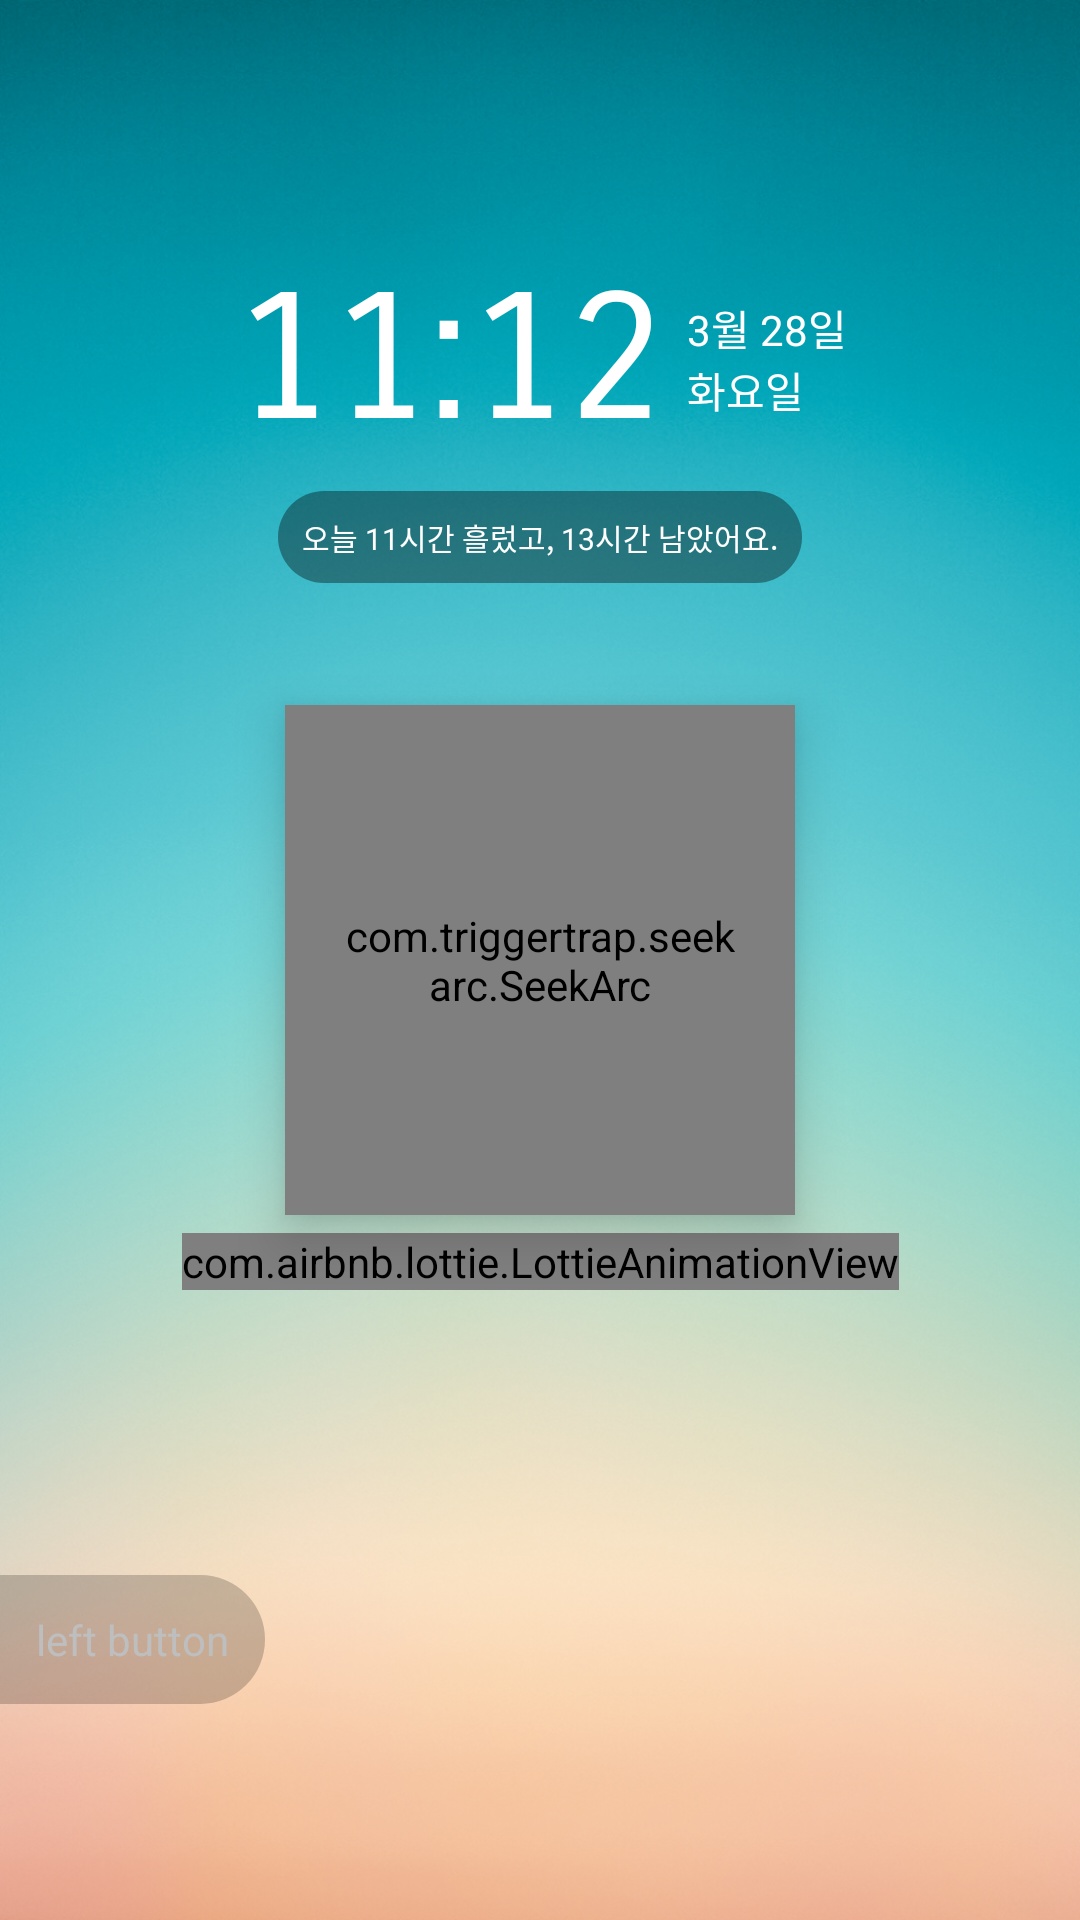

This screen was rendered from an Android layout file. Write that file and the resources it references.
<!-- AndroidManifest.xml: activity theme AppThemeNoAction -->
<!-- res/layout/activity_lockscreen.xml -->
<?xml version="1.0" encoding="utf-8"?>
<android.support.constraint.ConstraintLayout
    xmlns:android="http://schemas.android.com/apk/res/android"
    xmlns:app="http://schemas.android.com/apk/res-auto"
    xmlns:tools="http://schemas.android.com/tools"
    tools:context=".lockscreen.utils.LockScreenActivity"
    android:id="@+id/lockScreenBackground"
    android:layout_width="match_parent"
    android:layout_height="match_parent"
    android:background="@android:color/transparent">

    <android.support.constraint.ConstraintLayout
        android:id="@+id/lockScreenView"
        android:layout_width="match_parent"
        android:layout_height="match_parent"
        android:background="@drawable/images"
        app:layout_constraintBottom_toBottomOf="parent"
        app:layout_constraintEnd_toEndOf="parent"
        app:layout_constraintStart_toStartOf="parent"
        app:layout_constraintTop_toTopOf="parent">


    <LinearLayout
        android:id="@+id/linearLayout2"
        android:layout_width="wrap_content"
        android:layout_height="wrap_content"
        android:layout_marginEnd="8dp"
        android:layout_marginStart="8dp"
        android:layout_marginTop="84dp"
        android:orientation="horizontal"
        app:layout_constraintEnd_toEndOf="parent"
        app:layout_constraintHorizontal_bias="0.502"
        app:layout_constraintStart_toStartOf="parent"
        app:layout_constraintTop_toTopOf="parent">

        <TextView
            android:id="@+id/lockScreenTime"
            android:layout_width="wrap_content"
            android:layout_height="wrap_content"
            android:text="11:12"
            android:fontFamily="sans-serif-smallcaps"
            android:textColor="@color/whiteColor"
            android:textSize="60dp" />

        <LinearLayout
            android:layout_width="wrap_content"
            android:layout_height="wrap_content"
            android:layout_gravity="center"
            android:layout_marginLeft="8dp"
            android:orientation="vertical">

            <TextView
                android:id="@+id/lockScreenDate"
                android:layout_width="wrap_content"
                android:layout_height="wrap_content"
                android:text="3월 28일"
                android:textColor="@color/whiteColor"
                android:textSize="14sp" />

            <TextView
                android:id="@+id/lockScreenWeek"
                android:layout_width="wrap_content"
                android:layout_height="wrap_content"
                android:text="화요일"
                android:textColor="@color/whiteColor"
                android:textSize="14sp" />

        </LinearLayout>
    </LinearLayout>

    <TextView
        android:id="@+id/lockScreenUntilTime"
        android:layout_width="wrap_content"
        android:layout_height="wrap_content"
        android:layout_marginEnd="8dp"
        android:layout_marginStart="8dp"
        android:layout_marginTop="8dp"
        android:background="@drawable/bg_time"
        android:padding="8dp"
        android:text="오늘 11시간 흘렀고, 13시간 남았어요."
        android:textColor="@color/whiteColor"
        android:textSize="10sp"
        app:layout_constraintEnd_toEndOf="parent"
        app:layout_constraintStart_toStartOf="parent"
        app:layout_constraintTop_toBottomOf="@+id/linearLayout2" />

    <hanmo.com.slime.lockscreen.utils.draw.ClockView
        android:id="@+id/clockView"
        android:layout_width="150dp"
        android:layout_height="150dp"
        app:layout_constraintBottom_toBottomOf="parent"
        app:layout_constraintEnd_toEndOf="parent"
        app:layout_constraintStart_toStartOf="parent"
        app:layout_constraintTop_toTopOf="parent"/>

    <com.triggertrap.seekarc.SeekArc
        android:id="@+id/beforeAtNoon"
        android:layout_width="170dp"
        android:layout_height="170dp"
        android:layout_gravity="center"
        android:elevation="10dp"
        android:padding="20dp"
        app:arcColor="#22ffdc49"
        app:arcWidth="9dp"
        app:clockwise="true"
        app:max="100"
        app:progress="75"
        app:progressColor="#ffdc49"
        app:progressWidth="9dp"
        app:thumb="@drawable/ic_favorite"
        app:touchInside="true"
        app:layout_constraintBottom_toBottomOf="parent"
        app:layout_constraintEnd_toEndOf="parent"
        app:layout_constraintStart_toStartOf="parent"
        app:layout_constraintTop_toTopOf="parent"/>

    <com.airbnb.lottie.LottieAnimationView
        android:id="@+id/pigLottie"
        android:layout_width="wrap_content"
        android:layout_height="wrap_content"
        android:layout_marginTop="16dp"
        app:lottie_fileName="like.json"
        app:lottie_loop="true"
        app:lottie_autoPlay="true"
        app:layout_constraintEnd_toEndOf="parent"
        app:layout_constraintStart_toStartOf="parent"
        app:layout_constraintTop_toBottomOf="@+id/clockView" />


    <TextView
        android:id="@+id/rippleTest"
        android:layout_width="wrap_content"
        android:layout_height="wrap_content"
        android:layout_marginBottom="72dp"
        android:background="@drawable/bg_btn_left"
        android:padding="12sp"
        android:text="left button"
        app:layout_constraintBottom_toBottomOf="parent"
        app:layout_constraintStart_toStartOf="parent" />

    <ImageView
        android:id="@+id/lockscreenMenuButton"
        android:layout_width="wrap_content"
        android:layout_height="wrap_content"
        android:layout_marginEnd="8dp"
        android:layout_marginTop="12dp"
        android:padding="12dp"
        app:layout_constraintEnd_toEndOf="parent"
        app:layout_constraintTop_toTopOf="parent"
        app:srcCompat="@drawable/ic_lockscreen_menu" />

    <android.support.v7.widget.RecyclerView
        android:id="@+id/lcMenuList"
        android:elevation="11dp"
        android:layout_width="130dp"
        android:layout_height="wrap_content"
        android:layout_marginTop="8dp"
        android:layout_marginEnd="10dp"
        android:visibility="gone"
        app:layout_constraintEnd_toEndOf="parent"
        app:layout_constraintTop_toBottomOf="@id/lockscreenMenuButton">


    </android.support.v7.widget.RecyclerView>

    </android.support.constraint.ConstraintLayout>
</android.support.constraint.ConstraintLayout>
<!-- resources referenced by this layout -->
<resources>
  <color name="whiteColor">#ffffff</color>
  <!-- drawable bg_btn_left (drawable) -->
  <?xml version="1.0" encoding="utf-8"?>
  <selector xmlns:android="http://schemas.android.com/apk/res/android">
      <item
          android:bottom="3dp"
          android:left="3dp"
          android:right="3dp"
          android:top="3dp">
          <shape
              android:shape="rectangle">
              <solid
                  android:color="#33000000"/>
              <corners
                  android:topRightRadius="45dp"
                  android:bottomRightRadius="45dp"/>
          </shape>
      </item>
  </selector>
  <!-- drawable bg_time (drawable) -->
  <?xml version="1.0" encoding="utf-8"?>
  <selector xmlns:android="http://schemas.android.com/apk/res/android">
      <item
          android:bottom="3dp"
          android:left="3dp"
          android:right="3dp"
          android:top="3dp">
          <shape>
              <solid
                  android:color="#60000000"/>
              <corners android:radius="45dp" />
              <padding
                  android:bottom="0dp"
                  android:left="0dp"
                  android:right="0dp"
                  android:top="0dp" />
          </shape>
      </item>
  </selector>
  <!-- drawable ic_favorite: png bitmap (drawable-hdpi, 788 bytes) -->
  <!-- drawable images: png bitmap (drawable-xxhdpi, 889981 bytes) -->
  <style name="AppThemeNoAction" parent="android:Theme">
  
          <item name="windowActionBar">false</item>
          <item name="windowNoTitle">true</item>
          <item name="android:windowBackground">@android:color/transparent</item>
          <item name="android:colorBackgroundCacheHint">@null</item>
          <item name="android:windowIsTranslucent">true</item>
          <item name="android:windowAnimationStyle">@android:style/Animation</item>
          <item name="android:windowNoTitle">true</item>
          <item name="android:windowContentOverlay">@null</item>
          <item name="android:backgroundDimEnabled">false</item>
      </style>
</resources>
